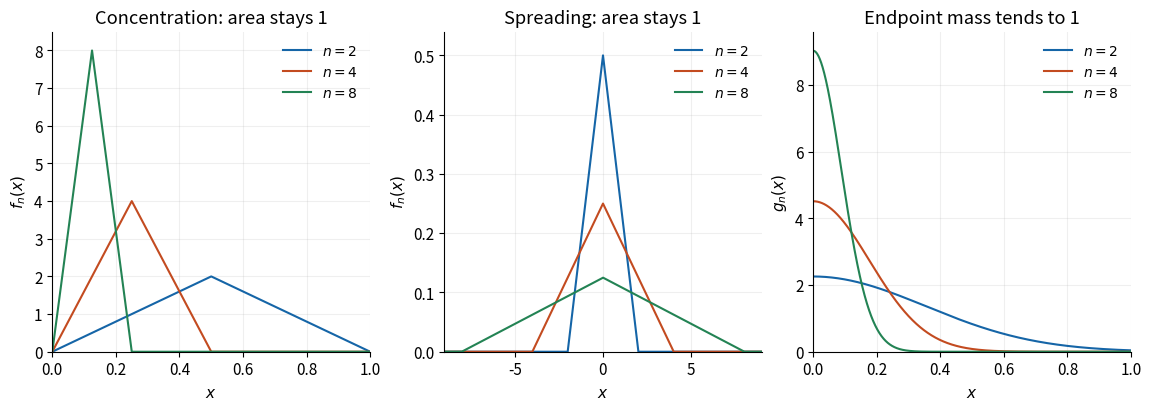

Recreate this plot in Python.
"""Three independent convergence examples; write the PNG into cwd."""
from pathlib import Path

import matplotlib
matplotlib.use('Agg')
import matplotlib.pyplot as plt
import numpy as np


def main():
    plt.rcParams.update({'font.size':11,'savefig.facecolor':'white'})
    fig, axes = plt.subplots(1,3,figsize=(11.4,4.0),layout='constrained')
    colors=['#1565a7','#c34b20','#238354']
    x=np.linspace(0,1,2001)
    for n,color in zip([2,4,8],colors):
        axes[0].plot(x,n*np.maximum(1-np.abs(n*x-1),0),color=color,label=fr'$n={n}$')
    axes[0].set(title='Concentration: area stays 1',xlabel='$x$',ylabel='$f_n(x)$',xlim=(0,1),ylim=(0,8.5))
    x=np.linspace(-9,9,3601)
    for n,color in zip([2,4,8],colors):
        axes[1].plot(x,np.maximum(1-np.abs(x/n),0)/n,color=color,label=fr'$n={n}$')
    axes[1].set(title='Spreading: area stays 1',xlabel='$x$',ylabel='$f_n(x)$',xlim=(-9,9),ylim=(0,.54))
    x=np.linspace(0,1,2001)
    for n,color in zip([2,4,8],colors):
        axes[2].plot(x,2*n/np.sqrt(np.pi)*np.exp(-(n*x)**2),color=color,label=fr'$n={n}$')
    axes[2].set(title='Endpoint mass tends to 1',xlabel='$x$',ylabel='$g_n(x)$',xlim=(0,1),ylim=(0,9.6))
    for ax in axes:
        ax.grid(alpha=.2)
        ax.spines[['top','right']].set_visible(False)
        ax.legend(frameon=False,fontsize=10)
    fig.savefig(Path.cwd()/'2023-convergence-and-integrals.png',dpi=100,facecolor='white')
    plt.close(fig)


if __name__=='__main__':
    main()
